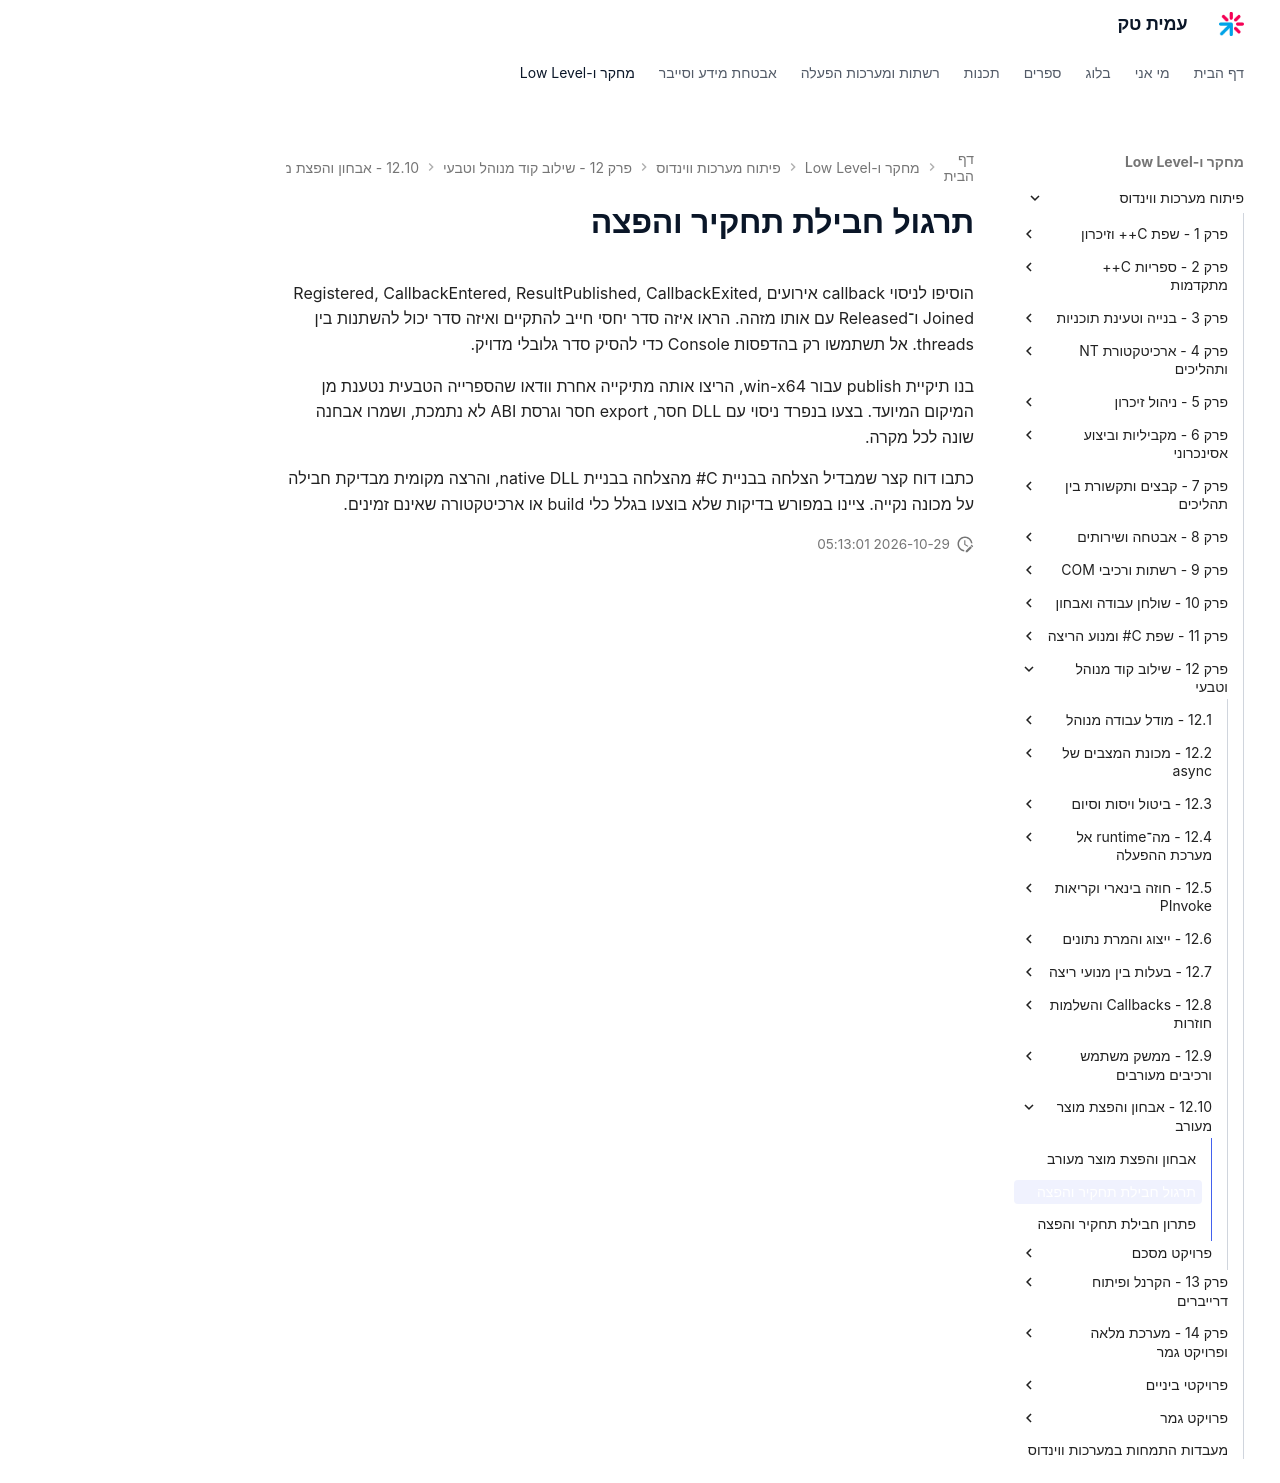

repository: AmitPinchasi/amittech · page: פיתוח-מערכות-ווינדוס/12 - שילוב קוד מנוהל וטבעי/12.10 - אבחון והפצת מוצר מעורב/12.10 - אבחון והפצת מוצר מעורב - תרגול/index.html · generator: mkdocs

# תרגול חבילת תחקיר והפצה

הוסיפו לניסוי callback אירועים Registered, CallbackEntered, ResultPublished, CallbackExited, Joined ו־Released עם אותו מזהה. הראו איזה סדר יחסי חייב להתקיים ואיזה סדר יכול להשתנות בין threads. אל תשתמשו רק בהדפסות Console כדי להסיק סדר גלובלי מדויק.

בנו תיקיית publish עבור win-x64, הריצו אותה מתיקייה אחרת וודאו שהספרייה הטבעית נטענת מן המיקום המיועד. בצעו בנפרד ניסוי עם DLL חסר, export חסר וגרסת ABI לא נתמכת, ושמרו אבחנה שונה לכל מקרה.

כתבו דוח קצר שמבדיל הצלחה בבניית C# מהצלחה בבניית native DLL, והרצה מקומית מבדיקת חבילה על מכונה נקייה. ציינו במפורש בדיקות שלא בוצעו בגלל כלי build או ארכיטקטורה שאינם זמינים.
